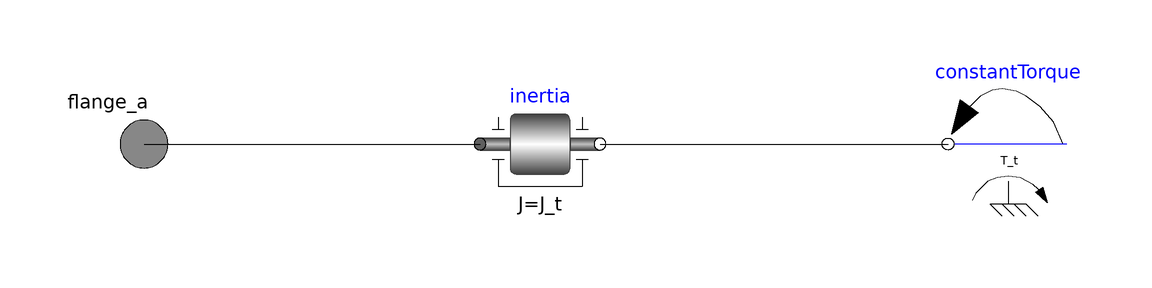

The Modelica model whose source follows is shown above as a component diagram (icons at their Placement, wires along their Line points).

model Turbine
        Modelica.Mechanics.Rotational.Components.Inertia inertia(J=J_t)
          annotation (Placement(transformation(extent={{-44,-10},{-24,10}})));
        Modelica.Mechanics.Rotational.Sources.ConstantTorque constantTorque(
            tau_constant=T_t)
          annotation (Placement(transformation(extent={{54,-10},{34,10}})));
        Modelica.Mechanics.Rotational.Interfaces.Flange_a flange_a annotation (
            Placement(transformation(rotation=0, extent={{-110,-10},{-90,10}})));
        parameter Modelica.SIunits.Inertia J_t=2 "Turbine inertia";
        parameter Modelica.SIunits.Torque T_t=10 "Turbine torque";
      equation
        connect(inertia.flange_b, constantTorque.flange)
          annotation (Line(points={{-24,0},{34,0}}, color={0,0,0}));
        connect(flange_a, inertia.flange_a)
          annotation (Line(points={{-100,0},{-44,0}}, color={0,0,0}));
        annotation (Icon(graphics={Bitmap(extent={{-98,-98},{98,98}}, fileName=
                    "modelica://FM3217_2020_VM/pictures/Turbine.png")}));
      end Turbine;